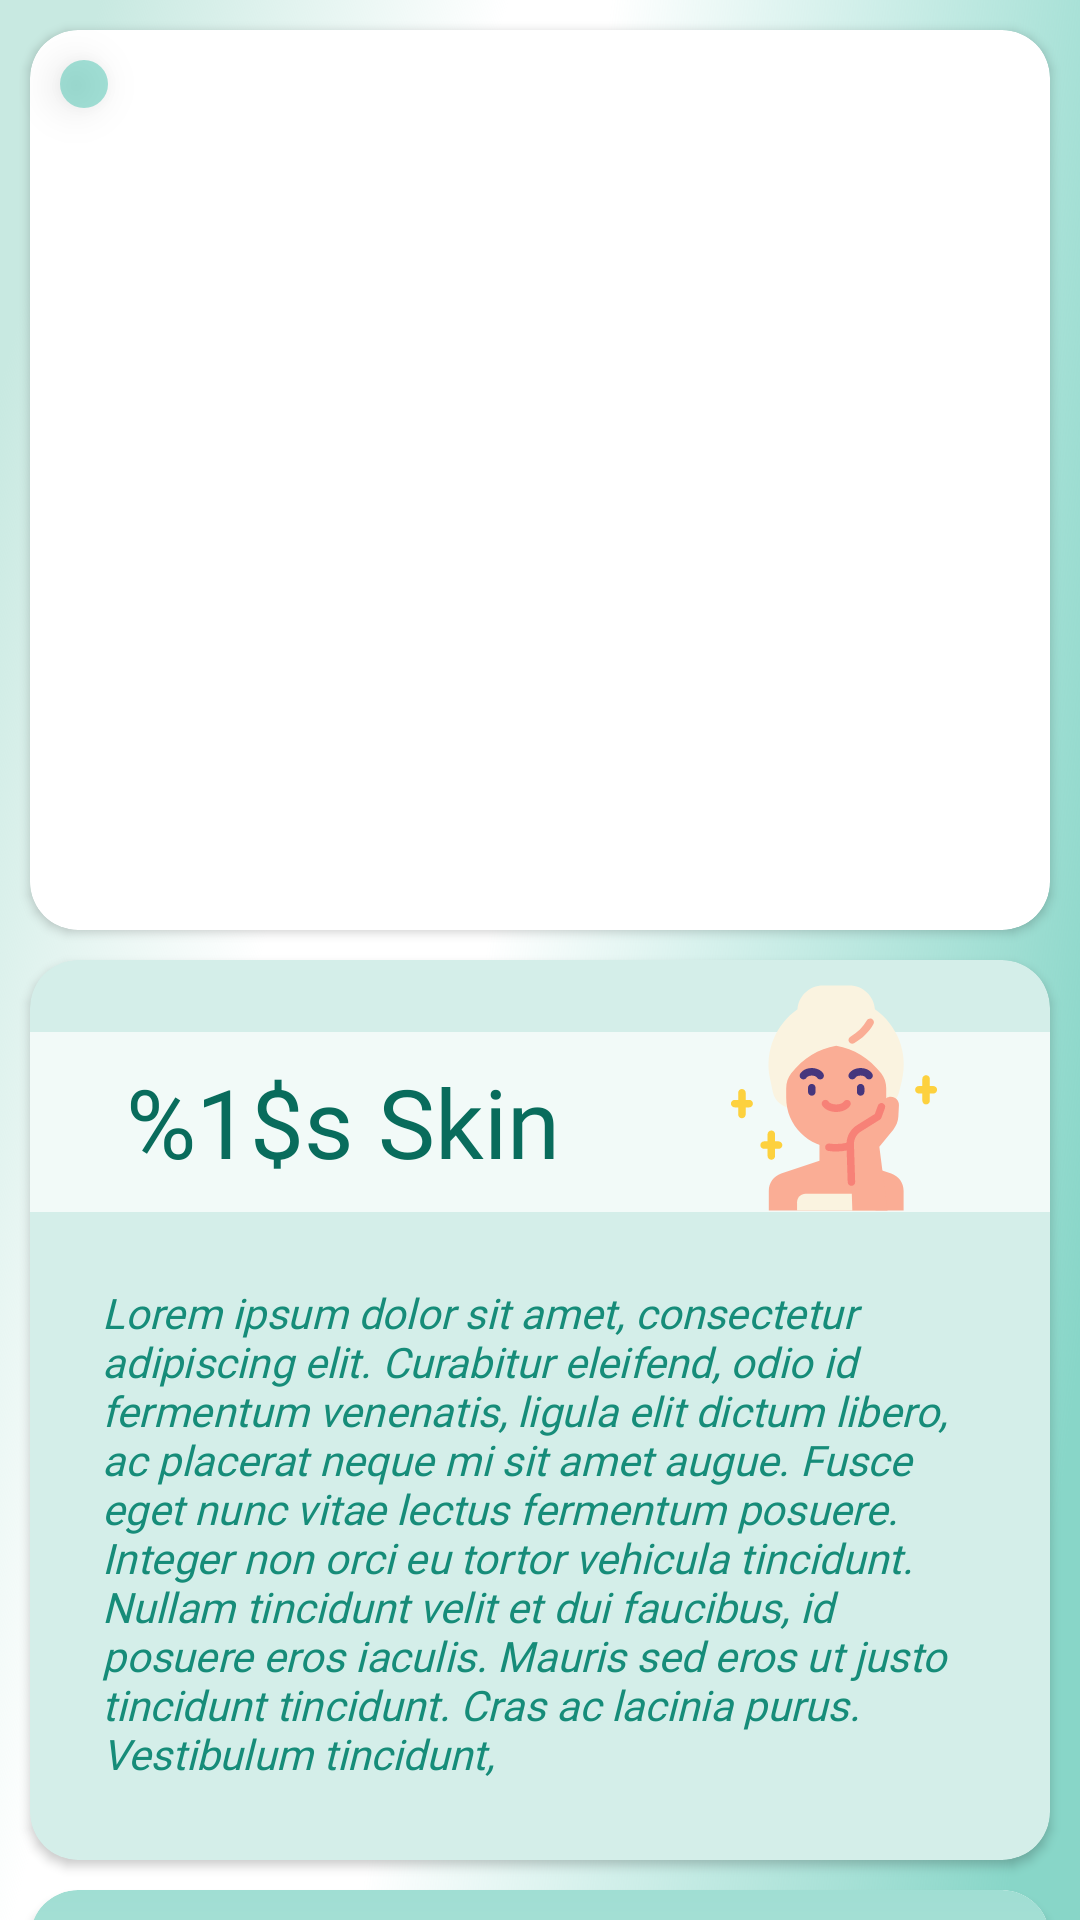

Write the Android layout XML for this screen, with the resource values it uses.
<!-- AndroidManifest.xml: application theme Theme.GlowfyApp -->
<!-- res/layout/activity_skins_detail.xml -->
<?xml version="1.0" encoding="utf-8"?>
<androidx.core.widget.NestedScrollView xmlns:android="http://schemas.android.com/apk/res/android"
    xmlns:app="http://schemas.android.com/apk/res-auto"
    xmlns:tools="http://schemas.android.com/tools"
    android:id="@+id/main"
    android:layout_width="match_parent"
    android:layout_height="match_parent"
    android:background="@drawable/bg_color_detail"
    tools:context=".view.detail.detailSkins.SkinsDetailActivity">

    <androidx.constraintlayout.widget.ConstraintLayout
        android:layout_width="match_parent"
        android:layout_height="match_parent"
        android:paddingBottom="16dp"
        tools:context=".view.detail.detailSkins.SkinsDetailActivity">

        <androidx.cardview.widget.CardView
            android:id="@+id/cardView"
            android:layout_width="match_parent"
            android:layout_height="wrap_content"
            android:layout_margin="10dp"
            app:cardCornerRadius="16dp"
            app:layout_constraintEnd_toEndOf="parent"
            app:layout_constraintStart_toStartOf="parent"
            app:layout_constraintTop_toTopOf="parent">

            <ImageView
                android:id="@+id/skinDetailImage"
                android:layout_width="match_parent"
                android:layout_height="300dp"
                android:scaleType="centerCrop"
                android:src="@drawable/img_placeholder" />
        </androidx.cardview.widget.CardView>

        <ImageView
            android:id="@+id/backButton"
            android:layout_width="wrap_content"
            android:layout_height="wrap_content"
            android:layout_margin="20dp"
            android:background="@drawable/bg_circle_btn"
            android:padding="8dp"
            android:src="@drawable/ic_back"
            android:elevation="8dp"
            app:layout_constraintStart_toStartOf="parent"
            app:layout_constraintTop_toTopOf="parent" />

        <androidx.cardview.widget.CardView
            android:id="@+id/descCv"
            android:layout_width="match_parent"
            android:layout_height="300dp"
            android:layout_margin="10dp"
            app:cardCornerRadius="16dp"
            app:cardBackgroundColor="@color/cardColor1"
            app:layout_constraintEnd_toEndOf="parent"
            app:layout_constraintStart_toStartOf="parent"
            app:layout_constraintTop_toBottomOf="@id/cardView">


            <androidx.constraintlayout.widget.ConstraintLayout
                android:layout_width="match_parent"
                android:layout_height="match_parent">

                <LinearLayout
                    android:id="@+id/linearLayout3"
                    android:layout_width="match_parent"
                    android:layout_height="60dp"
                    android:layout_marginTop="24dp"
                    android:background="@color/cardColor3"
                    app:layout_constraintEnd_toEndOf="parent"
                    app:layout_constraintStart_toStartOf="parent"
                    app:layout_constraintTop_toTopOf="parent">

                    <TextView
                        android:id="@+id/skinDetailName"
                        android:layout_width="match_parent"
                        android:layout_height="wrap_content"
                        android:layout_gravity="center_vertical"
                        android:textColor="@color/textSkinTypeColor"
                        android:layout_marginStart="32dp"
                        android:fontFamily="@font/josefin_sans_semibold"
                        android:text="@string/skinTypeDesc"
                        android:textSize="32sp" />

                </LinearLayout>

                <ImageView
                    android:id="@+id/skinDetailIcon"
                    android:layout_width="80dp"
                    android:layout_height="80dp"
                    android:src="@drawable/ic_normal"
                    android:layout_marginBottom="16dp"
                    android:layout_marginEnd="32dp"
                    app:layout_constraintBottom_toBottomOf="@+id/linearLayout3"
                    app:layout_constraintEnd_toEndOf="@+id/linearLayout3"
                    app:layout_constraintTop_toTopOf="@+id/linearLayout3" />

                <TextView
                    android:id="@+id/skinDetailDesc"
                    android:layout_width="match_parent"
                    android:layout_height="0dp"
                    android:layout_margin="24dp"
                    android:text="@string/descPlaceholder"
                    android:textStyle="italic"
                    android:textColor="@color/darkGreen"
                    android:fontFamily="@font/inter_medium"
                    app:layout_constraintBottom_toBottomOf="parent"
                    app:layout_constraintEnd_toEndOf="parent"
                    app:layout_constraintStart_toStartOf="parent"
                    app:layout_constraintTop_toBottomOf="@+id/linearLayout3" />

            </androidx.constraintlayout.widget.ConstraintLayout>

        </androidx.cardview.widget.CardView>

        <androidx.cardview.widget.CardView
            android:layout_width="match_parent"
            android:layout_height="wrap_content"
            android:layout_margin="10dp"
            app:cardCornerRadius="16dp"
            app:layout_constraintBottom_toBottomOf="parent"
            app:layout_constraintEnd_toEndOf="parent"
            app:layout_constraintStart_toStartOf="parent"
            app:layout_constraintTop_toBottomOf="@+id/descCv">

            <androidx.constraintlayout.widget.ConstraintLayout
                android:layout_width="match_parent"
                android:layout_height="140dp"
                android:background="@drawable/bg_link_skin">

                <LinearLayout
                    android:layout_width="match_parent"
                    android:layout_height="wrap_content"
                    android:gravity="center"
                    android:orientation="vertical"
                    app:layout_constraintBottom_toBottomOf="parent"
                    app:layout_constraintEnd_toEndOf="parent"
                    app:layout_constraintStart_toStartOf="parent"
                    app:layout_constraintTop_toTopOf="parent">

                    <TextView
                        android:id="@+id/textView"
                        android:layout_width="match_parent"
                        android:layout_height="wrap_content"
                        android:layout_marginHorizontal="16dp"
                        android:layout_marginBottom="8dp"
                        android:fontFamily="@font/poppins_semibold"
                        android:gravity="center"
                        android:text="@string/moreInformationTitle"
                        android:textColor="@color/textSkinTypeColor"
                        android:textSize="20sp" />

                    <TextView
                        android:id="@+id/skinDetailLink"
                        android:layout_width="match_parent"
                        android:layout_height="wrap_content"
                        android:layout_marginHorizontal="16dp"
                        android:fontFamily="@font/poppins_semibold"
                        android:gravity="center"
                        android:text="@string/linkText"
                        android:textColor="@color/linkColor"
                        android:textSize="16sp"
                        android:textStyle="italic" />

                </LinearLayout>

            </androidx.constraintlayout.widget.ConstraintLayout>
        </androidx.cardview.widget.CardView>

    </androidx.constraintlayout.widget.ConstraintLayout>

</androidx.core.widget.NestedScrollView>
<!-- resources referenced by this layout -->
<resources>
  <color name="cardColor1">#D4EEE9</color>
  <color name="cardColor3">#F2FAF8</color>
  <color name="darkGreen">#168C79</color>
  <color name="linkColor">#3DBAA6</color>
  <color name="textSkinTypeColor">#096C5C</color>
  <!-- drawable bg_circle_btn (drawable) -->
  <?xml version="1.0" encoding="utf-8"?>
  <shape xmlns:android="http://schemas.android.com/apk/res/android"
      android:shape="oval">
      <solid android:color="#804BC5B1" />
  </shape>
  <!-- drawable bg_link_skin (drawable) -->
  <shape xmlns:android="http://schemas.android.com/apk/res/android">
    <gradient
        android:startColor="#A0DED3"
        android:endColor="#CFE8E4"
        android:angle="270"/>
    <corners android:radius="16dp"/>
  </shape>
  <string name="descPlaceholder">Lorem ipsum dolor sit amet, consectetur adipiscing elit. Curabitur eleifend, odio id fermentum venenatis, ligula elit dictum libero, ac placerat neque mi sit amet augue. Fusce eget nunc vitae lectus fermentum posuere. Integer non orci eu tortor vehicula tincidunt. Nullam tincidunt velit et dui faucibus, id posuere eros iaculis. Mauris sed eros ut justo tincidunt tincidunt. Cras ac lacinia purus. Vestibulum tincidunt,</string>
  <string name="linkText"><u>%1$s</u></string>
  <string name="moreInformationTitle">More Information :</string>
  <string name="skinTypeDesc">%1$s Skin</string>
  <style name="Theme.GlowfyApp" parent="AppTheme" />
  <color name="md_theme_primary">#4BC5B1</color>
  <color name="md_theme_onPrimary">#FFFFFF</color>
  <color name="md_theme_primaryContainer">#B2E7B5</color>
  <color name="md_theme_onPrimaryContainer">#4BC5B1</color>
  <color name="md_theme_secondary">#4BC5B1</color>
  <color name="md_theme_onSecondary">#FFFFFF</color>
  <color name="md_theme_secondaryContainer">#B5F0B9</color>
  <color name="md_theme_onSecondaryContainer">#4BC5B1</color>
  <color name="md_theme_tertiary">#4BC5B1</color>
  <color name="md_theme_onTertiary">#FFFFFF</color>
  <color name="md_theme_tertiaryContainer">#C2F9C6</color>
  <color name="md_theme_onTertiaryContainer">#4BC5B1</color>
  <color name="md_theme_error">#BA1A1A</color>
  <color name="md_theme_onError">#FFFFFF</color>
  <color name="md_theme_errorContainer">#FFDAD6</color>
  <color name="md_theme_onErrorContainer">#410002</color>
  <color name="md_theme_background">#F9FAF4</color>
  <color name="md_theme_onBackground">#191C19</color>
  <color name="md_theme_surface">#FAF9F6</color>
  <color name="md_theme_onSurface">#1B1C1A</color>
  <color name="md_theme_surfaceVariant">#DFE4DC</color>
  <color name="md_theme_onSurfaceVariant">#434842</color>
  <color name="md_theme_outline">#737972</color>
  <color name="md_theme_outlineVariant">#C3C8C0</color>
  <color name="md_theme_inverseSurface">#30312F</color>
  <color name="md_theme_inverseOnSurface">#F2F1ED</color>
  <color name="md_theme_inversePrimary">#9FD3A2</color>
  <color name="md_theme_primaryFixed">#BAF0BD</color>
  <color name="md_theme_onPrimaryFixed">#002109</color>
  <color name="md_theme_primaryFixedDim">#9FD3A2</color>
  <color name="md_theme_onPrimaryFixedVariant">#4BC5B1</color>
  <color name="md_theme_secondaryFixed">#B6F1BA</color>
  <color name="md_theme_onSecondaryFixed">#002109</color>
  <color name="md_theme_secondaryFixedDim">#9AD49F</color>
  <color name="md_theme_onSecondaryFixedVariant">#4BC5B1</color>
  <color name="md_theme_tertiaryFixed">#B9F0BD</color>
  <color name="md_theme_onTertiaryFixed">#00210A</color>
  <color name="md_theme_tertiaryFixedDim">#9ED3A3</color>
  <color name="md_theme_onTertiaryFixedVariant">#4BC5B1</color>
  <color name="md_theme_surfaceDim">#DBDAD7</color>
  <color name="md_theme_surfaceBright">#FAF9F6</color>
  <color name="md_theme_surfaceContainerLowest">#FFFFFF</color>
  <color name="md_theme_surfaceContainerLow">#F5F3F0</color>
  <color name="md_theme_surfaceContainer">#EFEEEB</color>
  <color name="md_theme_surfaceContainerHigh">#E9E8E5</color>
  <color name="md_theme_surfaceContainerHighest">#E3E2DF</color>
</resources>
